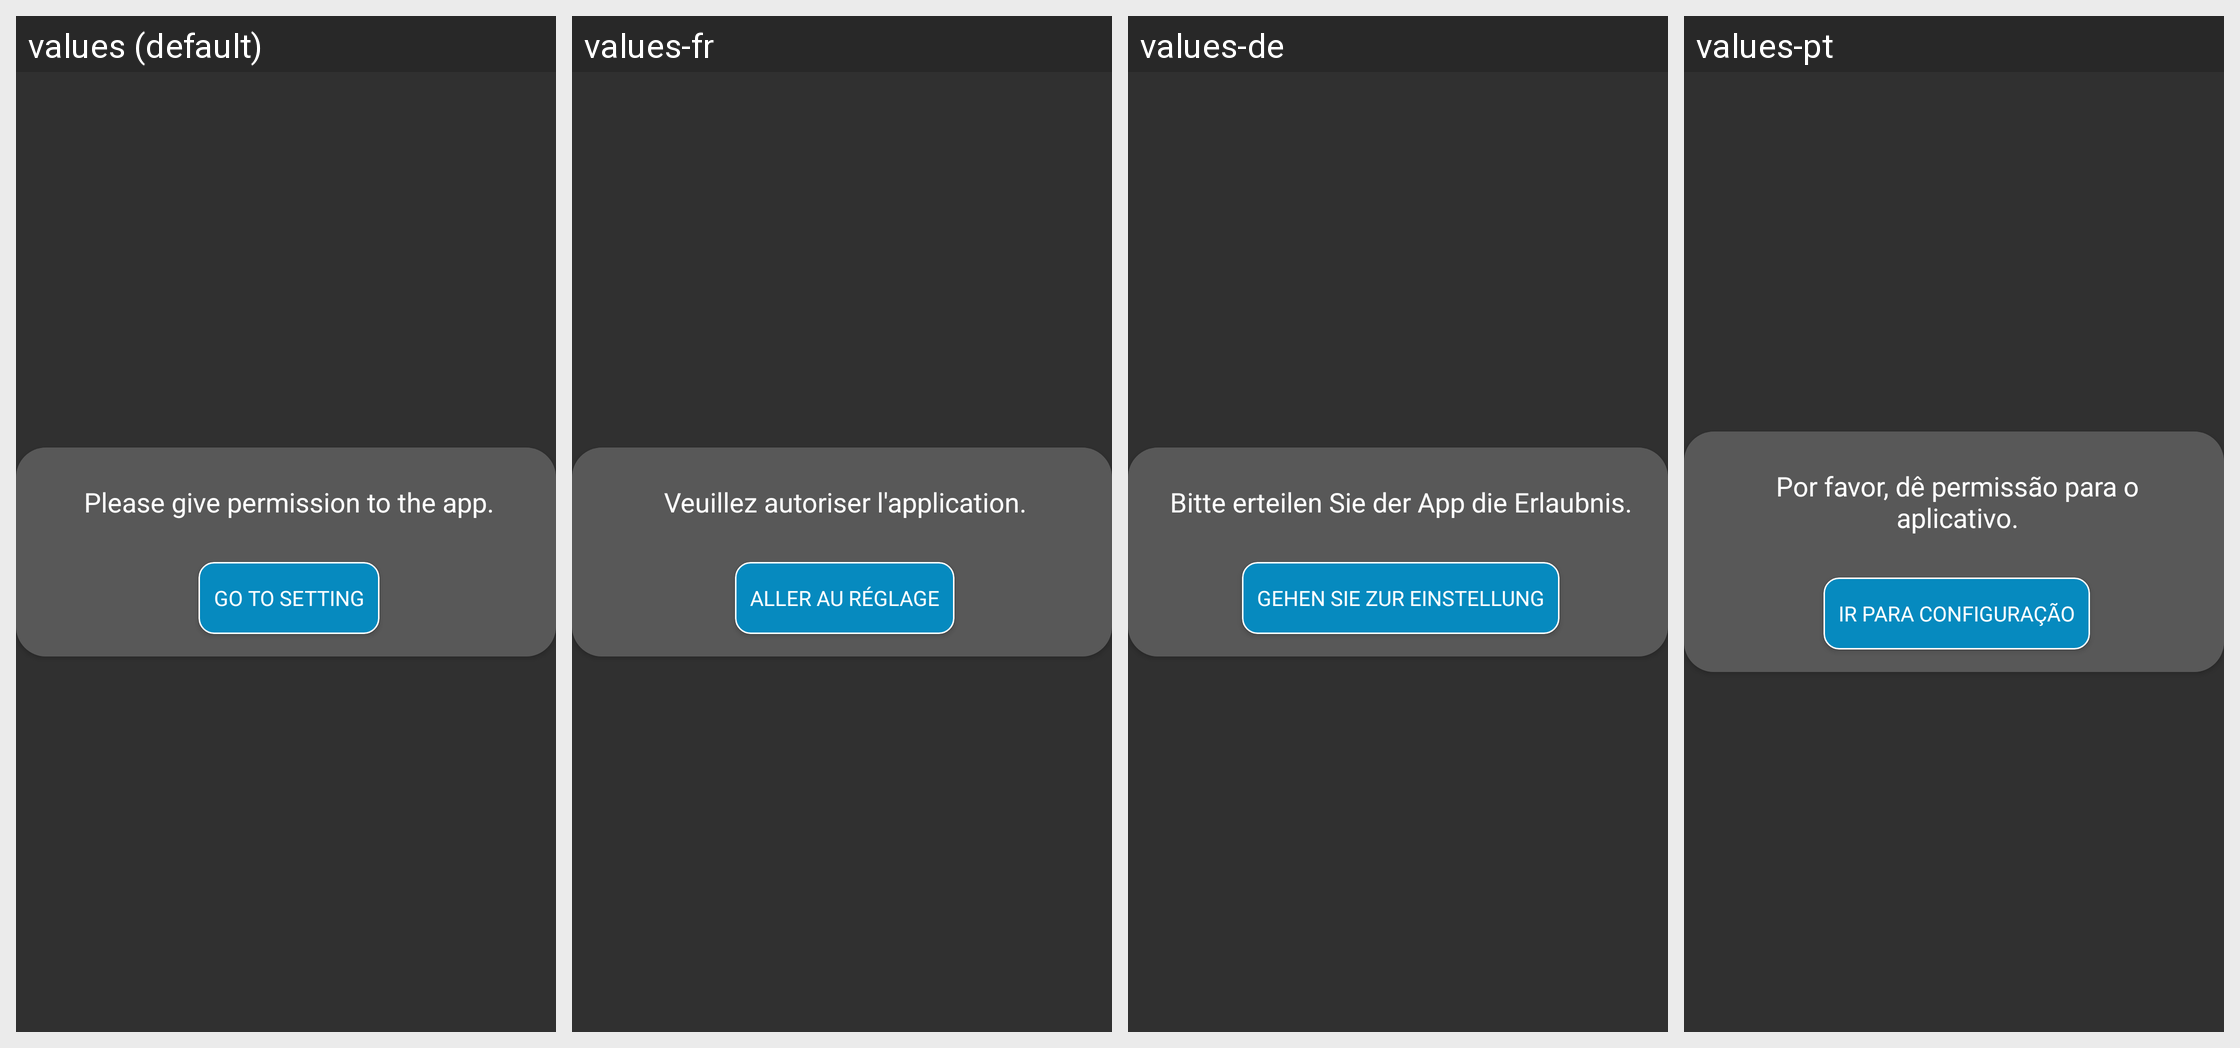

The Android screen above is rendered under several locales of the same app. Produce the string resources it draws, with the default and per-locale values.
Android screen res/layout/dialog_permission.xml rendered under 4 locales, left to right: values (default), values-fr, values-de, values-pt. Device: Nexus 5 (rendered at 1080×1920; each locale shown at half size, 540×960, under a caption strip naming it); theme Theme.MKMFileRecovery.
Other locales in the repository, not shown: values-hi, values-id, values-in, values-it, values-iw, values-ja, values-ko, values-ru, values-th, values-tr, values-vi.
Strings drawn on this screen, with the default value and each locale's value (text and hints the layout hard-codes, and strings that could not be matched under every locale, appear in the picture but are not listed):

pleasepermission
  values: Please give permission to the app.
  values-fr: Veuillez autoriser l'application.
  values-de: Bitte erteilen Sie der App die Erlaubnis.
  values-pt: Por favor, dê permissão para o aplicativo.

gotosetting
  values: Go to setting
  values-fr: Aller au réglage
  values-de: Gehen Sie zur Einstellung
  values-pt: Ir para configuração
